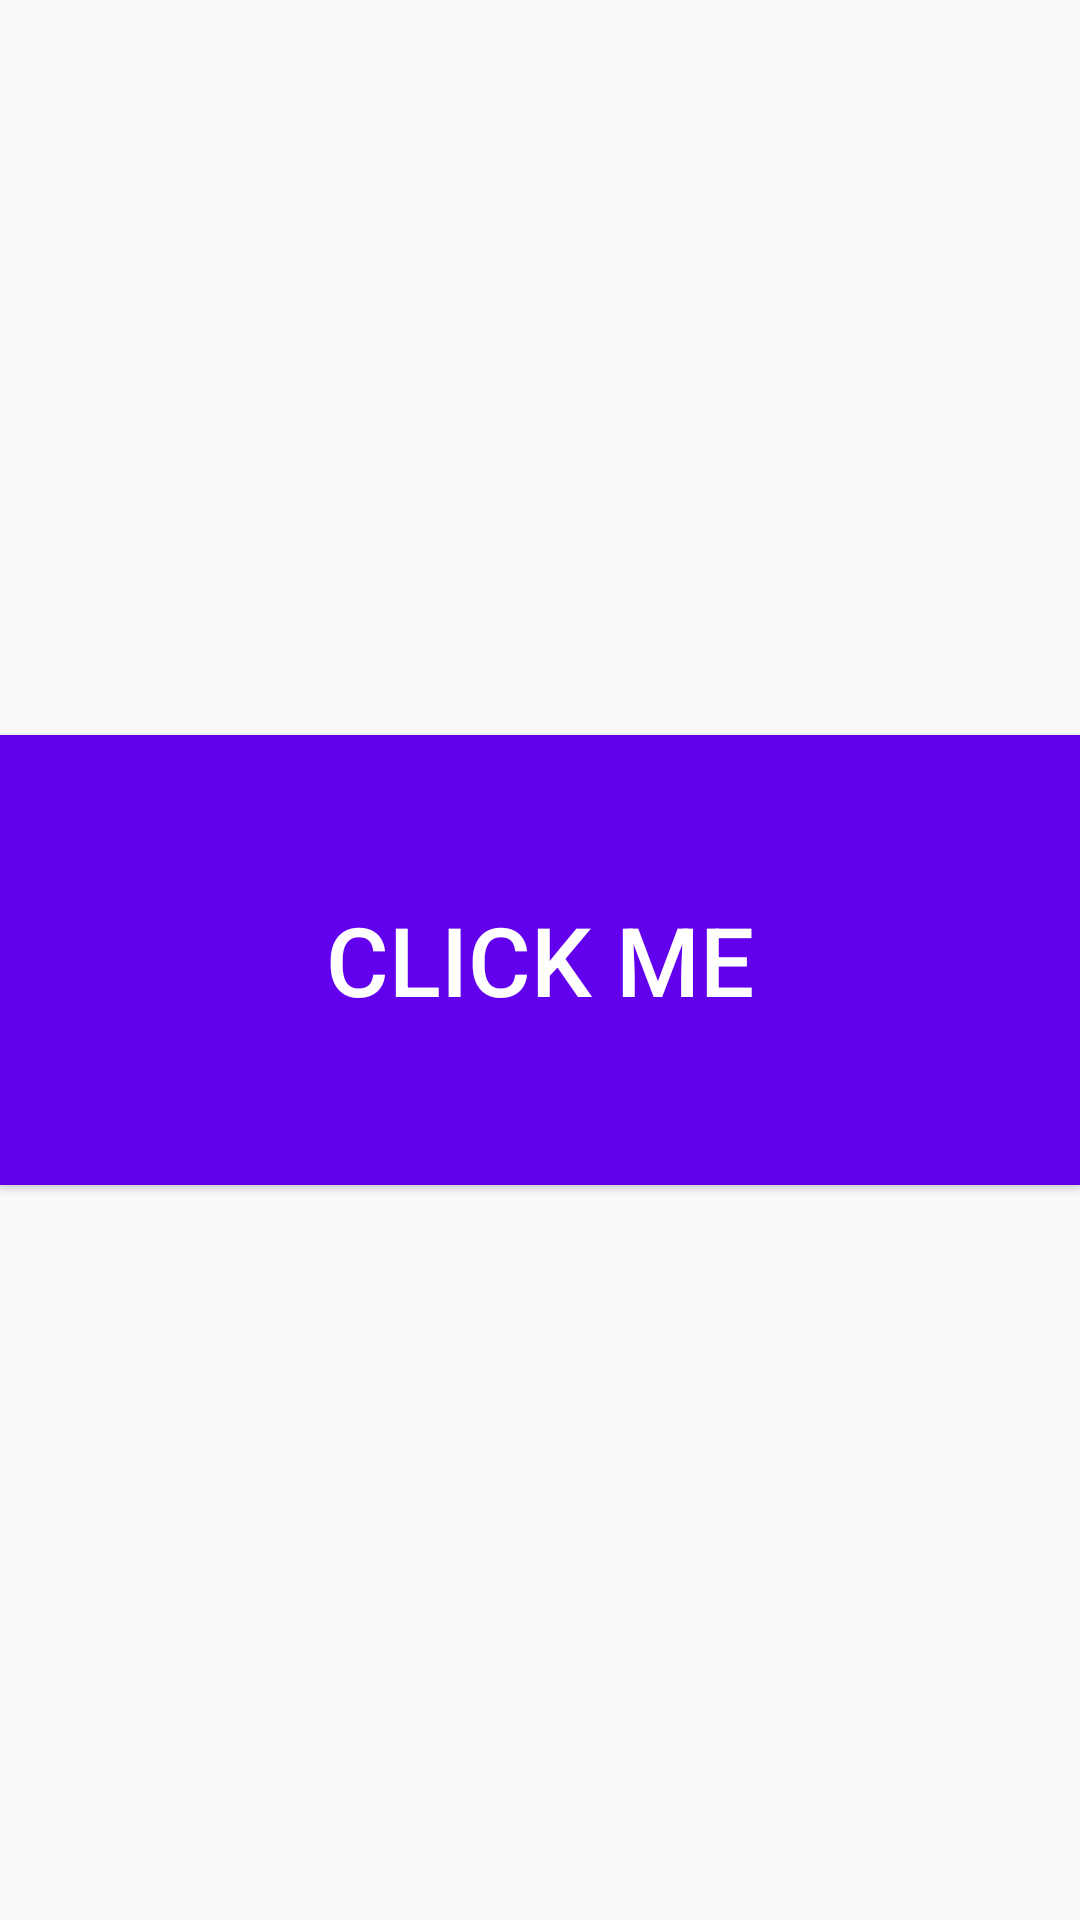

Here is an Android app screen rendered from its layout file. Give the layout XML and the strings, colors and styles it references.
<!-- AndroidManifest.xml: application theme Theme.MyFirstProj -->
<!-- res/layout/activity_launcher.xml -->
<?xml version="1.0" encoding="utf-8"?>
<LinearLayout xmlns:android="http://schemas.android.com/apk/res/android"
    xmlns:app="http://schemas.android.com/apk/res-auto"
    xmlns:tools="http://schemas.android.com/tools"
    android:layout_width="match_parent"
    android:orientation="vertical"
    android:layout_height="match_parent"
    tools:context=".Launcher">

    <RelativeLayout
        android:layout_width="match_parent"
        android:layout_height="match_parent">

        <Button
            android:layout_width="500dp"
            android:layout_height="150dp"
            android:layout_centerInParent="true"
            android:background="@color/purple_500"
            android:text="CLICK ME"
            android:textSize="32dp"
            android:textColor="@color/white"
            android:id="@+id/btn1"/>


    </RelativeLayout>

</LinearLayout>
<!-- resources referenced by this layout -->
<resources>
  <style name="Theme.MyFirstProj" parent="android:Theme.Material.Light.NoActionBar" />
  <!-- not gathered from this repository: default colours our renderer supplied (Android Studio template values) -->
  <color name="purple_500">#FF6200EE</color>
  <color name="white">#FFFFFFFF</color>
</resources>
